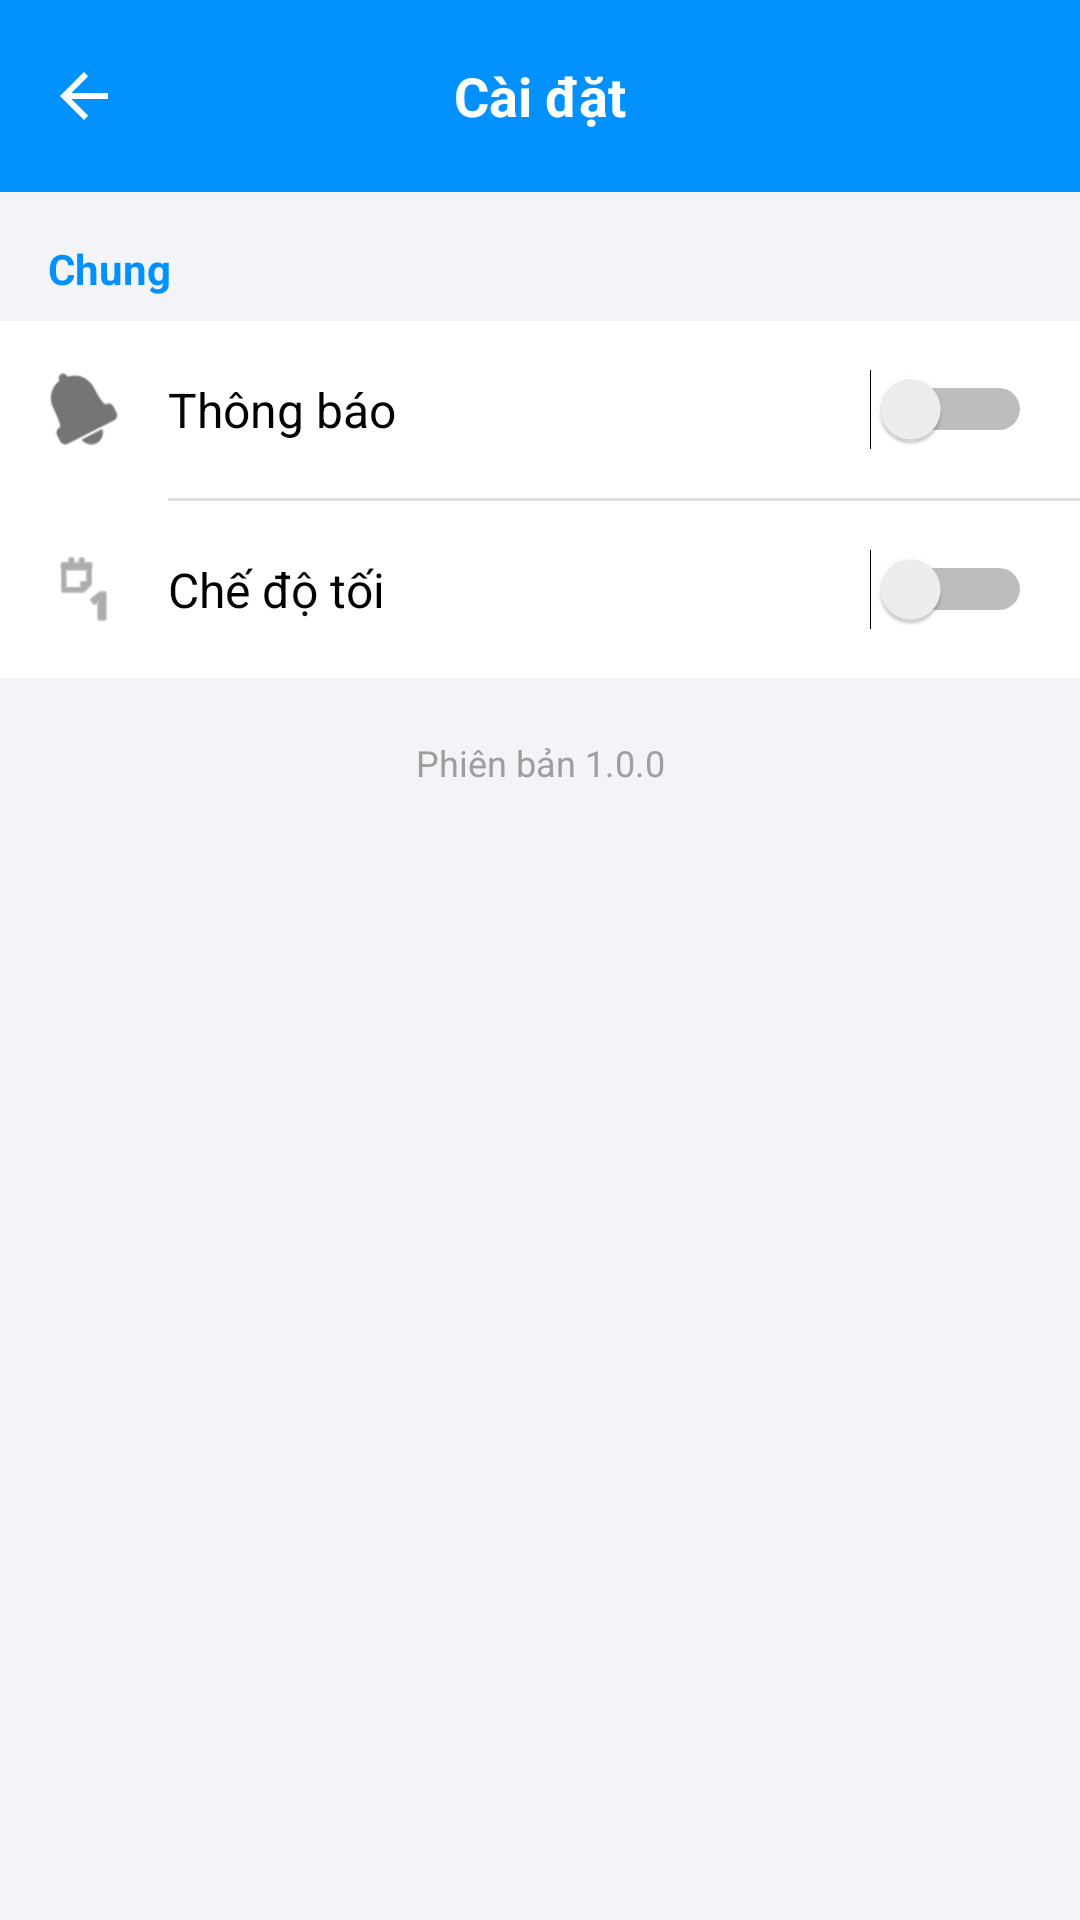

Produce the Android XML layout that renders to this screen, including the resource entries it uses.
<!-- AndroidManifest.xml: application theme Theme.Vio -->
<!-- res/layout/fragment_settings.xml -->
<?xml version="1.0" encoding="utf-8"?>
<LinearLayout xmlns:android="http://schemas.android.com/apk/res/android"
    xmlns:app="http://schemas.android.com/apk/res-auto"
    xmlns:tools="http://schemas.android.com/tools"
    android:layout_width="match_parent"
    android:layout_height="match_parent"
    android:background="#F2F4F7"
    android:orientation="vertical"
    tools:context=".fm.SettingsFragment">

    <RelativeLayout
        android:layout_width="match_parent"
        android:layout_height="?attr/actionBarSize"
        android:background="#0091FF"
        android:paddingHorizontal="16dp">

        <ImageView
            android:id="@+id/btnBack"
            android:layout_width="24dp"
            android:layout_height="24dp"
            android:layout_centerVertical="true"
            android:src="@drawable/abc_ic_ab_back_material"
            app:tint="#FFFFFF"
            tools:ignore="ContentDescription" />

        <TextView
            android:layout_width="wrap_content"
            android:layout_height="wrap_content"
            android:layout_centerInParent="true"
            android:text="Cài đặt"
            android:textColor="#FFFFFF"
            android:textSize="18sp"
            android:textStyle="bold" />
    </RelativeLayout>

    <ScrollView
        android:layout_width="match_parent"
        android:layout_height="match_parent">

        <LinearLayout
            android:layout_width="match_parent"
            android:layout_height="wrap_content"
            android:orientation="vertical"
            android:paddingBottom="20dp">

            <TextView
                android:layout_width="match_parent"
                android:layout_height="wrap_content"
                android:paddingHorizontal="16dp"
                android:paddingTop="16dp"
                android:paddingBottom="8dp"
                android:text="Chung"
                android:textColor="#0091FF"
                android:textSize="14sp"
                android:textStyle="bold" />

            <LinearLayout
                android:layout_width="match_parent"
                android:layout_height="wrap_content"
                android:background="#FFFFFF"
                android:orientation="vertical">

                <LinearLayout
                    android:layout_width="match_parent"
                    android:layout_height="wrap_content"
                    android:gravity="center_vertical"
                    android:orientation="horizontal"
                    android:padding="16dp">

                    <ImageView
                        android:layout_width="24dp"
                        android:layout_height="24dp"
                        android:src="@android:drawable/ic_popup_reminder"
                        app:tint="#757575" />

                    <TextView
                        android:layout_width="0dp"
                        android:layout_height="wrap_content"
                        android:layout_marginStart="16dp"
                        android:layout_weight="1"
                        android:text="Thông báo"
                        android:textColor="#000000"
                        android:textSize="16sp" />

                    <Switch
                        android:id="@+id/swNotifications"
                        android:layout_width="wrap_content"
                        android:layout_height="wrap_content"
                        tools:ignore="UseSwitchCompatOrMaterialXml" />
                </LinearLayout>

                <View
                    android:layout_width="match_parent"
                    android:layout_height="1dp"
                    android:layout_marginStart="56dp"
                    android:background="#E0E0E0" />

                <LinearLayout
                    android:layout_width="match_parent"
                    android:layout_height="wrap_content"
                    android:gravity="center_vertical"
                    android:orientation="horizontal"
                    android:padding="16dp">

                    <ImageView
                        android:layout_width="24dp"
                        android:layout_height="24dp"
                        android:src="@android:drawable/ic_menu_day"
                        app:tint="#757575" />

                    <TextView
                        android:layout_width="0dp"
                        android:layout_height="wrap_content"
                        android:layout_marginStart="16dp"
                        android:layout_weight="1"
                        android:text="Chế độ tối"
                        android:textColor="#000000"
                        android:textSize="16sp" />

                    <Switch
                        android:id="@+id/swDarkMode"
                        android:layout_width="wrap_content"
                        android:layout_height="wrap_content"
                        tools:ignore="UseSwitchCompatOrMaterialXml" />
                </LinearLayout>
            </LinearLayout>

            <TextView
                android:layout_width="match_parent"
                android:layout_height="wrap_content"
                android:padding="20dp"
                android:gravity="center"
                android:text="Phiên bản 1.0.0"
                android:textColor="#9E9E9E"
                android:textSize="12sp"/>

        </LinearLayout>
    </ScrollView>
</LinearLayout>
<!-- resources referenced by this layout -->
<resources>
  <style name="Theme.Vio" parent="Base.Theme.Vio" />
  <style name="Base.Theme.Vio" parent="Theme.Material3.DayNight.NoActionBar">
          
      </style>
</resources>
